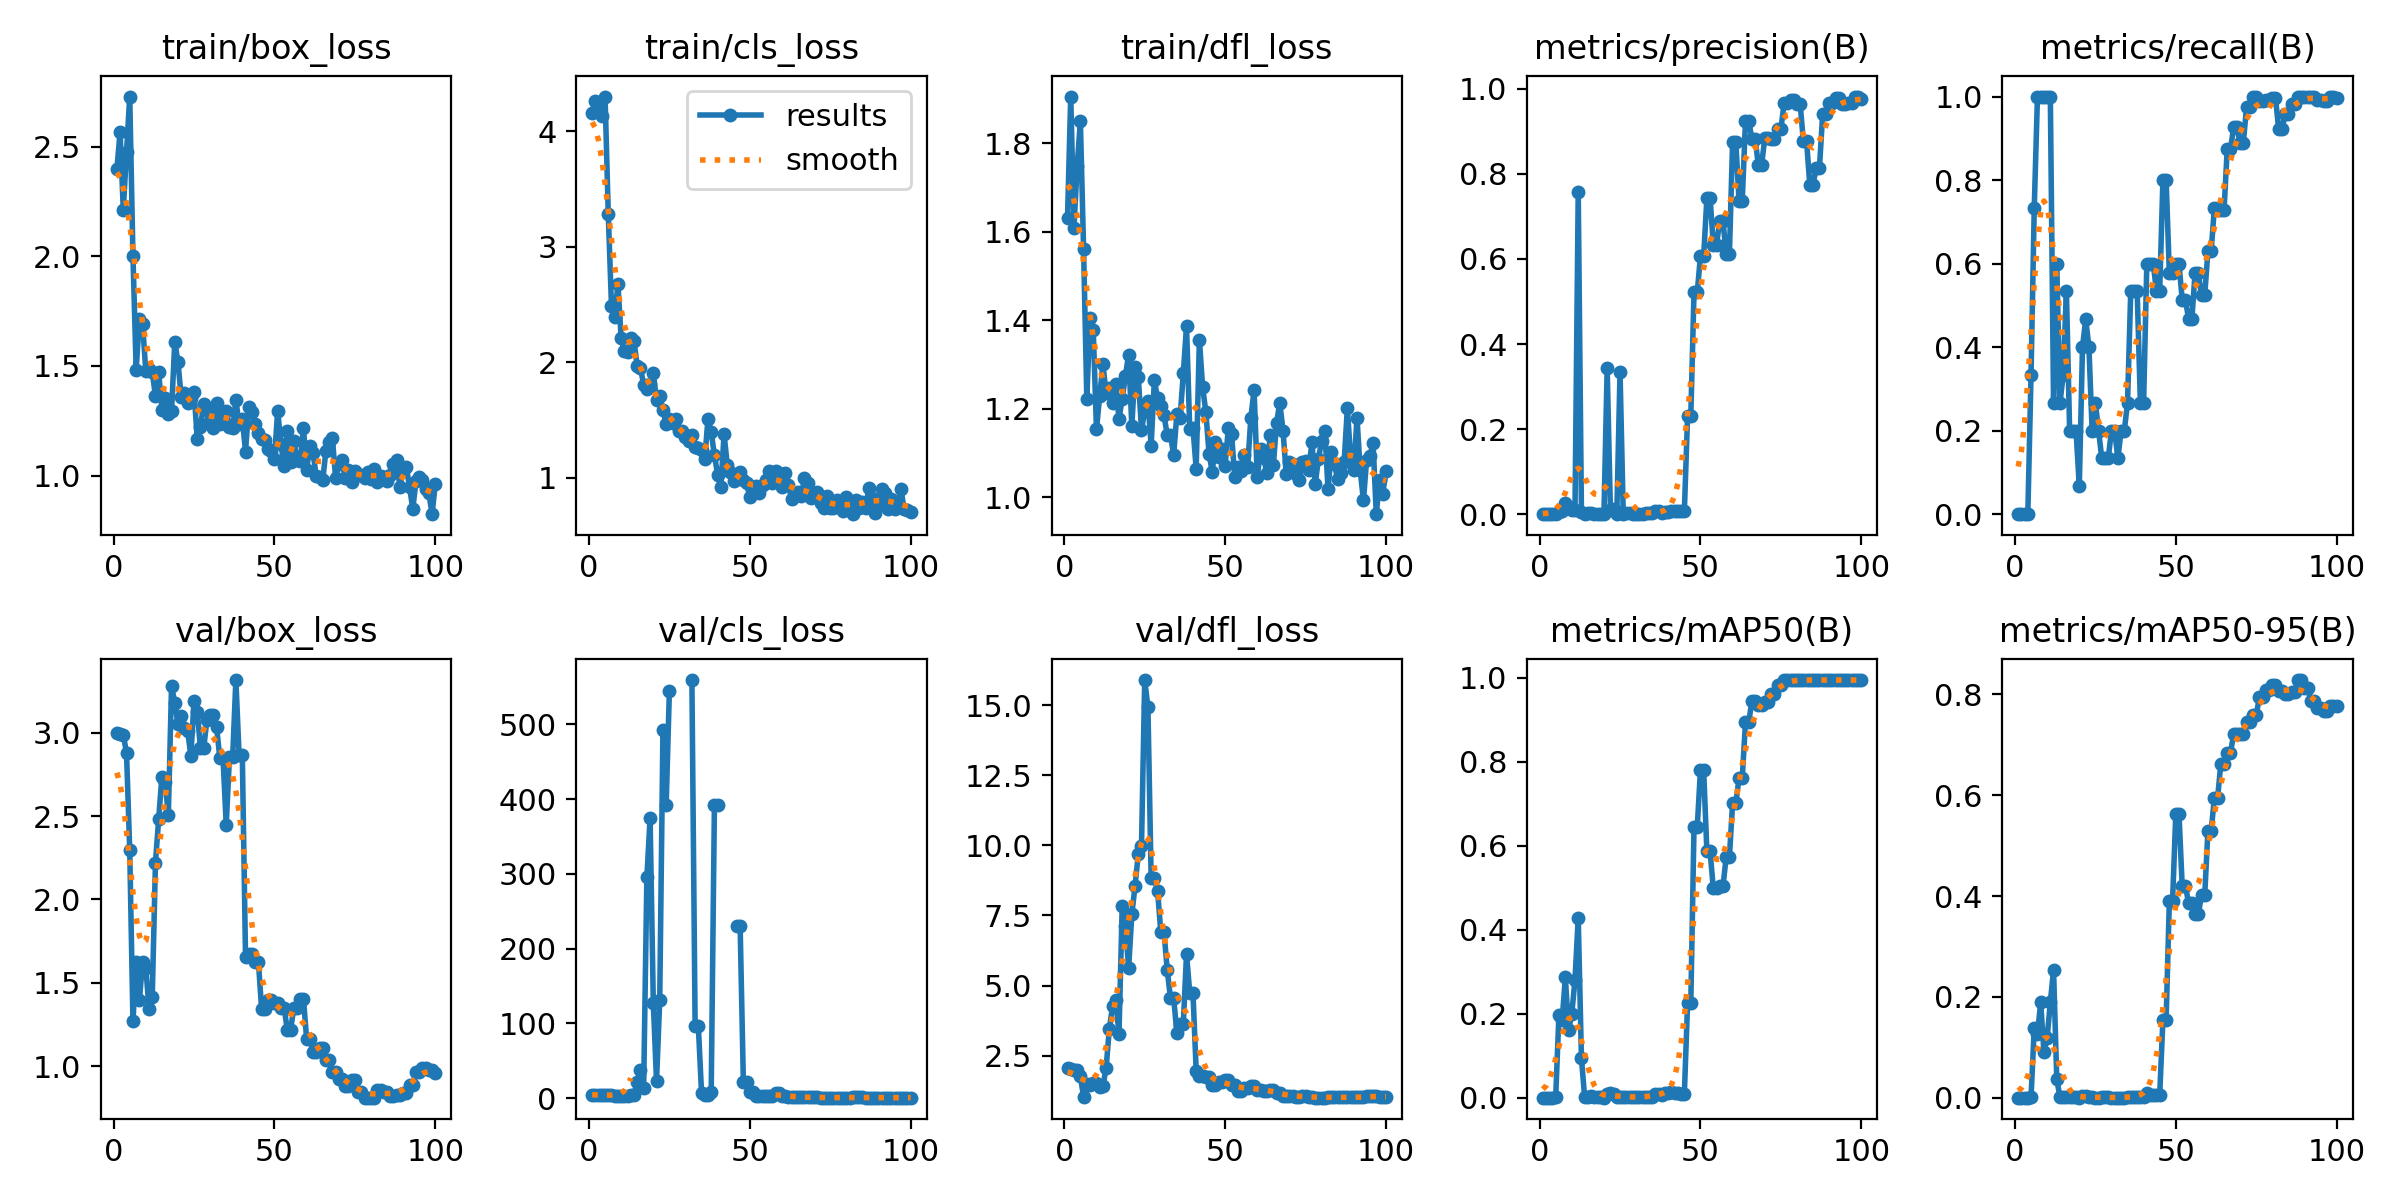

Values plotted in this chart, from the file beside it:
epoch, train/box_loss, train/cls_loss, train/dfl_loss, metrics/precision(B), metrics/recall(B), metrics/mAP50(B), metrics/mAP50-95(B), val/box_loss, val/cls_loss, val/dfl_loss, lr/pg0, lr/pg1, lr/pg2
1, 2.397, 4.154, 1.631, 0, 0, 0, 0, 2.998, 4.575, 2.044, 0.0991, 0.0001, 0.0001
2, 2.567, 4.262, 1.905, 0, 0, 0, 0, 2.994, 4.556, 2.015, 0.0973, 0.000297, 0.000297
3, 2.212, 4.234, 1.609, 0, 0, 0, 0, 2.986, 4.55, 2.003, 0.09549, 0.0004901, 0.0004901
4, 2.476, 4.132, 1.748, 0, 0, 0, 0, 2.879, 4.577, 1.98, 0.09368, 0.0006792, 0.0006792
5, 2.729, 4.301, 1.849, 0.00143, 0.3333, 0.00195, 0.00085, 2.295, 4.352, 1.759, 0.09186, 0.0008644, 0.0008644
6, 2.003, 3.284, 1.56, 0.00512, 0.7333, 0.1965, 0.1378, 1.27, 3.565, 1.03, 0.09005, 0.001045, 0.001045
7, 1.484, 2.489, 1.223, 0.0081, 1, 0.1846, 0.1263, 1.626, 3.594, 1.496, 0.08822, 0.001223, 0.001223
8, 1.714, 2.395, 1.406, 0.02581, 1, 0.2863, 0.189, 1.397, 3.475, 1.45, 0.0864, 0.001396, 0.001396
9, 1.69, 2.675, 1.378, 0.01705, 1, 0.161, 0.09101, 1.625, 3.399, 1.529, 0.08457, 0.001565, 0.001565
10, 1.475, 2.212, 1.154, 0.00973, 1, 0.2004, 0.118, 1.592, 3.218, 1.536, 0.08273, 0.001731, 0.001731
11, 1.485, 2.095, 1.229, 0.00949, 1, 0.2811, 0.1889, 1.345, 3.155, 1.368, 0.08089, 0.001892, 0.001892
12, 1.472, 2.089, 1.301, 0.7572, 0.2667, 0.4284, 0.2536, 1.417, 2.789, 1.414, 0.07905, 0.00205, 0.00205
13, 1.363, 2.207, 1.236, 0.00433, 0.6, 0.09338, 0.03739, 2.221, 3.538, 2.056, 0.0772, 0.002203, 0.002203
14, 1.472, 2.183, 1.246, 0.00091, 0.2667, 0.0009, 0.00051, 2.484, 4.803, 3.46, 0.07535, 0.002352, 0.002352
15, 1.301, 1.964, 1.212, 0.00178, 0.3333, 0.00158, 0.00044, 2.736, 21.86, 4.254, 0.0735, 0.002498, 0.002498
16, 1.354, 1.95, 1.256, 0.0032, 0.5333, 0.00374, 0.00105, 2.704, 37.63, 4.49, 0.07164, 0.00264, 0.00264
17, 1.281, 1.806, 1.177, 0.00116, 0.2, 0.0008, 0.00038, 2.506, 13.61, 3.269, 0.06978, 0.002777, 0.002777
18, 1.294, 1.766, 1.223, 0.00116, 0.2, 0.0008, 0.00038, 3.281, 295.1, 7.825, 0.06791, 0.002911, 0.002911
19, 1.61, 1.809, 1.274, 0.00116, 0.2, 0.0008, 0.00038, 3.178, 374.4, 7.116, 0.06604, 0.003041, 0.003041
20, 1.517, 1.903, 1.322, 0.00028, 0.06667, 0.00017, 0.00012, 3.053, 127.8, 5.633, 0.06417, 0.003166, 0.003166
21, 1.359, 1.675, 1.161, 0.3431, 0.4, 0.00893, 0.00253, 3.1, 22.81, 7.549, 0.06229, 0.003288, 0.003288
22, 1.376, 1.709, 1.295, 0.01021, 0.4667, 0.0119, 0.00386, 3.028, 130.8, 8.547, 0.06041, 0.003406, 0.003406
23, 1.332, 1.582, 1.273, 0.01122, 0.4, 0.00856, 0.001, 3.011, 493, 9.697, 0.05852, 0.00352, 0.00352
24, 1.355, 1.465, 1.152, 0.00081, 0.2, 0.00199, 0.00046, 2.862, 392, 9.972, 0.05663, 0.00363, 0.00363
25, 1.38, 1.505, 1.196, 0.3342, 0.2667, 0.00155, 0.00022, 3.192, 545, 15.89, 0.05474, 0.003736, 0.003736
26, 1.168, 1.472, 1.217, 0.00071, 0.2, 0.00077, 0.00021, 3.123, inf, 14.93, 0.05284, 0.003838, 0.003838
27, 1.223, 1.508, 1.117, 0.00203, 0.1333, 0.00153, 0.0005, 2.907, inf, 8.84, 0.05094, 0.003936, 0.003936
28, 1.329, 1.4, 1.264, 0.00203, 0.1333, 0.00153, 0.0005, 2.907, inf, 8.84, 0.04903, 0.00403, 0.00403
29, 1.297, 1.404, 1.224, 0.00103, 0.1333, 0.0024, 0.00061, 3.075, inf, 8.38, 0.04712, 0.00412, 0.00412
30, 1.25, 1.356, 1.206, 0.00069, 0.2, 0.00074, 0.0003, 3.104, inf, 6.906, 0.04521, 0.004206, 0.004206
31, 1.215, 1.322, 1.185, 0.00069, 0.2, 0.00074, 0.0003, 3.104, inf, 6.906, 0.04329, 0.004288, 0.004288
32, 1.333, 1.367, 1.141, 0.00117, 0.1333, 0.00087, 0.00031, 3.036, 559.2, 5.563, 0.04137, 0.004366, 0.004366
33, 1.236, 1.268, 1.141, 0.00161, 0.2, 0.00111, 0.00023, 2.849, 96.29, 4.56, 0.03944, 0.004441, 0.004441
34, 1.281, 1.259, 1.096, 0.00161, 0.2, 0.00111, 0.00023, 2.849, 96.29, 4.56, 0.03751, 0.004511, 0.004511
35, 1.295, 1.238, 1.188, 0.00298, 0.2667, 0.00225, 0.0006, 2.448, 6.927, 3.31, 0.03558, 0.004577, 0.004577
36, 1.221, 1.165, 1.18, 0.00663, 0.5333, 0.00783, 0.00162, 2.852, 4.552, 3.638, 0.03364, 0.00464, 0.00464
37, 1.217, 1.508, 1.28, 0.00663, 0.5333, 0.00783, 0.00162, 2.852, 4.552, 3.638, 0.0317, 0.004698, 0.004698
38, 1.345, 1.391, 1.387, 0.00297, 0.5333, 0.006, 0.00105, 3.315, 7.546, 6.119, 0.02975, 0.004753, 0.004753
39, 1.234, 1.197, 1.154, 0.00532, 0.2667, 0.01196, 0.00231, 2.865, 391.8, 4.75, 0.0278, 0.004803, 0.004803
40, 1.258, 1.027, 1.157, 0.00532, 0.2667, 0.01196, 0.00231, 2.865, 391.8, 4.75, 0.02585, 0.00485, 0.00485
41, 1.11, 0.9221, 1.065, 0.00841, 0.6, 0.0143, 0.00908, 1.657, inf, 1.968, 0.02389, 0.004892, 0.004892
42, 1.314, 1.375, 1.356, 0.00842, 0.6, 0.01106, 0.00526, 1.673, inf, 1.775, 0.02193, 0.004931, 0.004931
43, 1.292, 1.114, 1.249, 0.00842, 0.6, 0.01106, 0.00526, 1.673, inf, 1.775, 0.01997, 0.004966, 0.004966
44, 1.234, 1.049, 1.193, 0.00704, 0.5333, 0.00915, 0.00498, 1.627, inf, 1.732, 0.018, 0.004996, 0.004996
45, 1.194, 0.9752, 1.099, 0.00704, 0.5333, 0.00915, 0.00498, 1.627, inf, 1.732, 0.01602, 0.005023, 0.005023
46, 1.164, 1.005, 1.057, 0.2303, 0.8, 0.2252, 0.1545, 1.344, 229.8, 1.456, 0.01405, 0.005046, 0.005046
47, 1.16, 1.048, 1.126, 0.2303, 0.8, 0.2252, 0.1545, 1.344, 229.8, 1.456, 0.01206, 0.005065, 0.005065
48, 1.121, 0.9799, 1.09, 0.5217, 0.5782, 0.6439, 0.3892, 1.396, 21.83, 1.558, 0.01008, 0.00508, 0.00508
49, 1.111, 0.9514, 1.11, 0.5217, 0.5782, 0.6439, 0.3892, 1.396, 21.83, 1.558, 0.008091, 0.005091, 0.005091
50, 1.077, 0.831, 1.072, 0.6061, 0.6, 0.7802, 0.5624, 1.379, 7.605, 1.625, 0.006097, 0.005097, 0.005097
51, 1.296, 0.9191, 1.156, 0.6061, 0.6, 0.7802, 0.5624, 1.379, 7.605, 1.625, 0.00505, 0.00505, 0.00505
52, 1.143, 0.9276, 1.144, 0.7431, 0.5139, 0.5868, 0.4198, 1.352, 3.161, 1.438, 0.004951, 0.004951, 0.004951
53, 1.043, 0.8691, 1.045, 0.7431, 0.5139, 0.5868, 0.4198, 1.352, 3.161, 1.438, 0.004852, 0.004852, 0.004852
54, 1.205, 0.9386, 1.069, 0.6337, 0.4667, 0.4989, 0.3859, 1.216, 2.738, 1.225, 0.004753, 0.004753, 0.004753
55, 1.06, 0.9822, 1.06, 0.6337, 0.4667, 0.4989, 0.3859, 1.216, 2.738, 1.225, 0.004654, 0.004654, 0.004654
56, 1.157, 1.055, 1.095, 0.6894, 0.5772, 0.5032, 0.3634, 1.35, 3.204, 1.337, 0.004555, 0.004555, 0.004555
57, 1.073, 0.9518, 1.069, 0.6894, 0.5772, 0.5032, 0.3634, 1.35, 3.204, 1.337, 0.004456, 0.004456, 0.004456
58, 1.067, 1.055, 1.179, 0.6113, 0.5241, 0.5729, 0.4016, 1.406, 7.5, 1.431, 0.004357, 0.004357, 0.004357
59, 1.219, 1.042, 1.243, 0.6113, 0.5241, 0.5729, 0.4016, 1.406, 7.5, 1.431, 0.004258, 0.004258, 0.004258
60, 1.026, 0.9168, 1.045, 0.8745, 0.6301, 0.7015, 0.5297, 1.165, 2.961, 1.271, 0.004159, 0.004159, 0.004159
... 40 more rows
